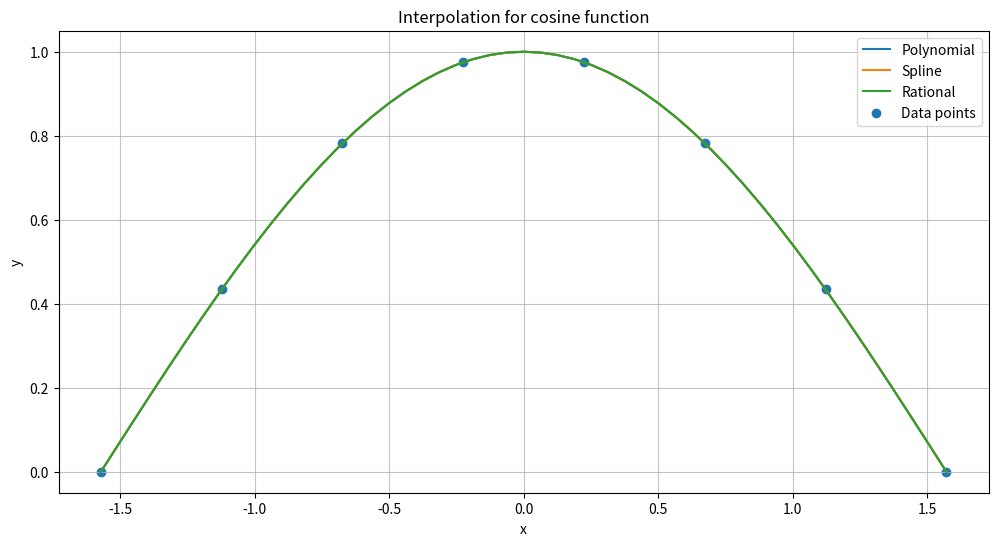
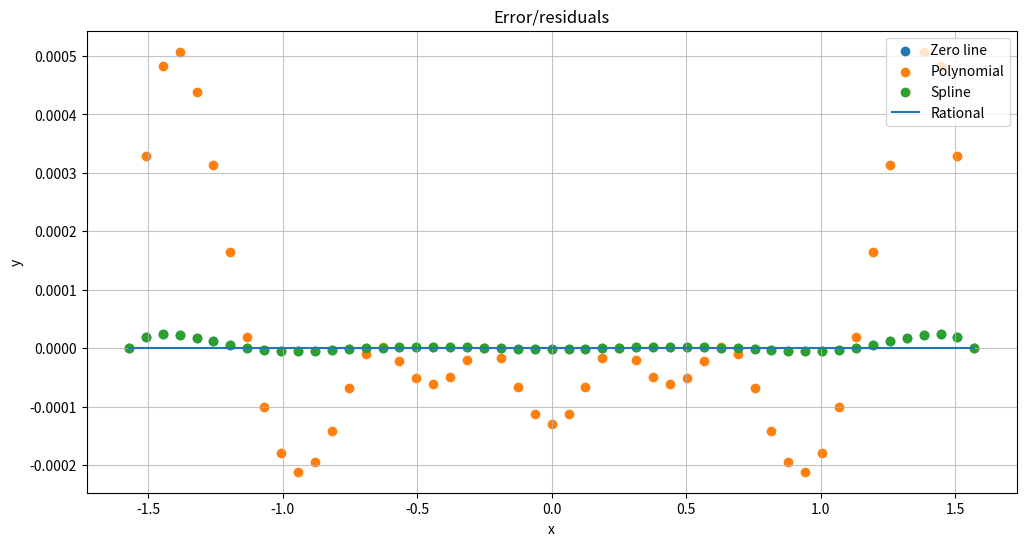
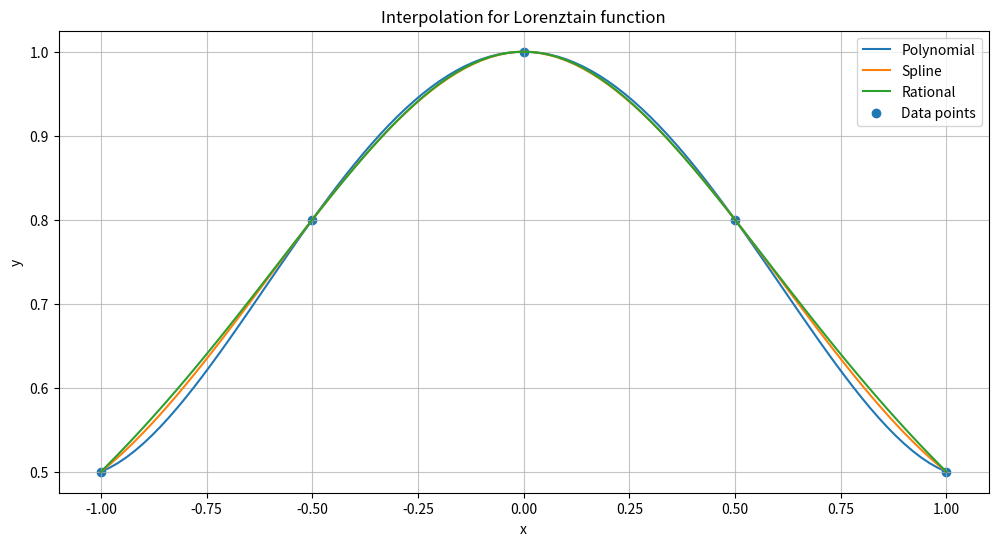
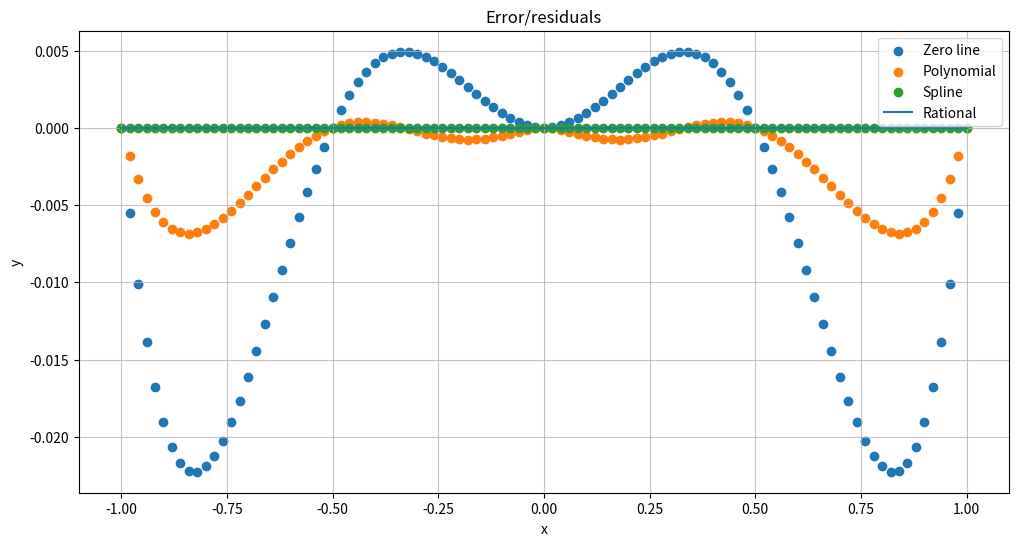
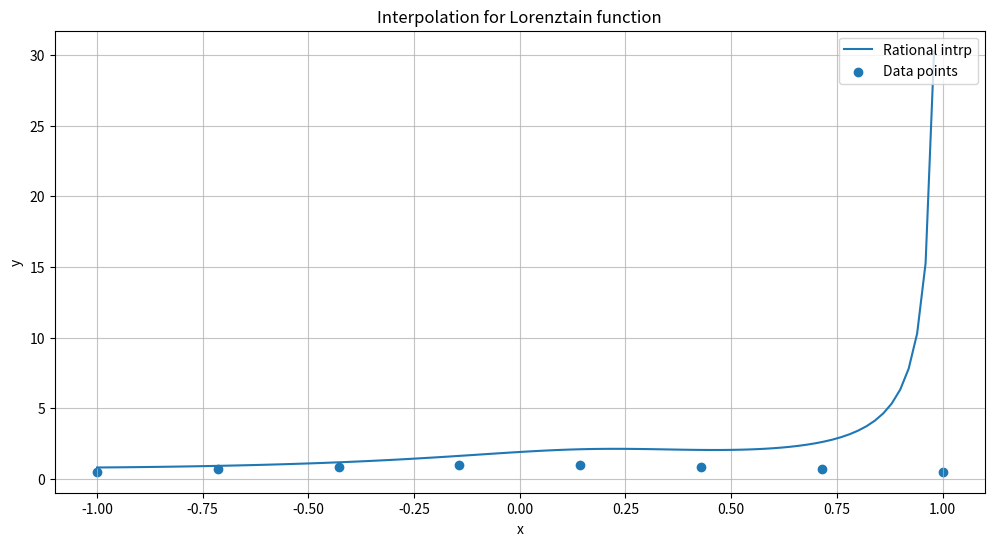
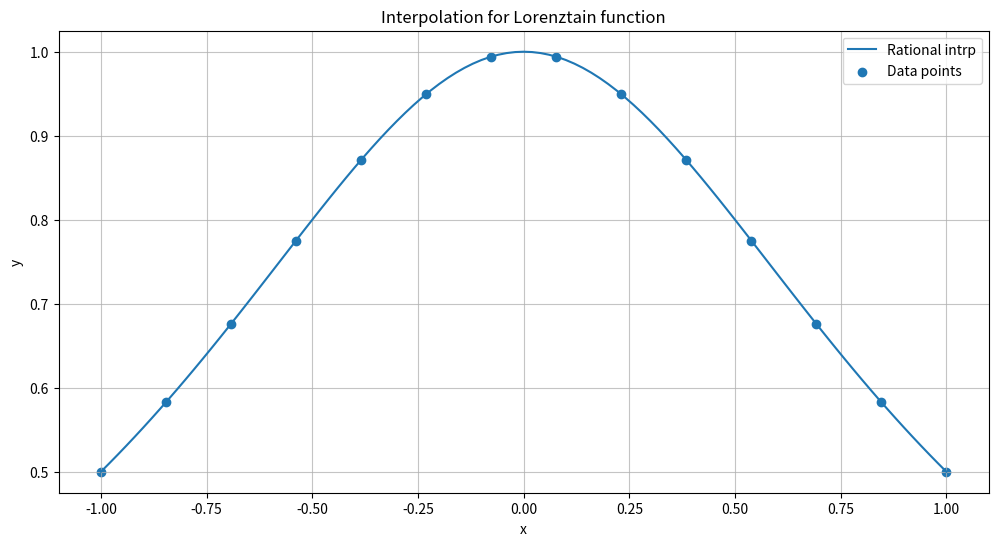

Reproduce these figures in Python, in order.
# -*- coding: utf-8 -*-
"""
Created on Fri Sep 18 10:49:18 2020

@author: hussa
"""
import numpy as np
import matplotlib.pyplot as plt
from scipy import interpolate

def fun1(x):
	return np.cos(x)

def fun2(x):
	return 1/(1+x**2)

# Function for performing polynomial interpolation
def polynm(x,xx,fun):
	y = fun(x)
	polyfit_coeff = np.polyfit(x,y,(len(x)-1))	
	return np.polyval(polyfit_coeff,xx)

# Function for performing spline interpolation
def spline(x,xx,fun):
	y = fun(x)
	spln=interpolate.splrep(x,y)
	return 	interpolate.splev(xx,spln)

# Function for performing rational polynomial interpolation
def rat(x,xx,fun,n,m):
	y = fun(x)
	mat=np.zeros([n+m-1,n+m-1])
	for i in range(n):
		mat[:,i]=x**i
	for i in range(1,m):
		mat[:,i-1+n]=-y*x**i
	pars=np.dot(np.linalg.inv(mat),y)
	p=pars[:n]
	q=pars[n:]
	print('\np = ',p,' q = ',q)
	top=0
	for i in range(len(p)):
		top=top+p[i]*xx**i
	bot=1
	for i in range(len(q)):
		bot=bot+q[i]*xx**(i+1)
	return top/bot	

# Small change in 'rat' to allow singular matrices
def rat_sing(x,xx,fun,n,m):
	y = fun(x)
	mat=np.zeros([n+m-1,n+m-1])
	for i in range(n):
		mat[:,i]=x**i
	for i in range(1,m):
		mat[:,i-1+n]=-y*x**i
	pars=np.dot(np.linalg.pinv(mat),y)
	p=pars[:n]
	q=pars[n:]
	print('\np = ',p)
	print('q = ',q)
	top=0
	for i in range(len(p)):
		top=top+p[i]*xx**i
	bot=1
	for i in range(len(q)):
		bot=bot+q[i]*xx**(i+1)
	return top/bot	

# Function for calling all methods
def interpolation_3types(x,xx,fun,n,m):
	y_poly = polynm(x,xx,fun)
	y_spline = spline(x,xx,fun)
	y_rat = rat(x,xx,fun,n,m)
	return y_poly, y_spline, y_rat

# Fixing the order rational fit with the general expansion of cosine function in mind
n = 8
m = 1
x = np.linspace(-np.pi/2.0,np.pi/2.0,n+m-1)  # x-values (given)
xx = np.linspace(-np.pi/2.0,np.pi/2.0,51) # x-values for interpolating	

print('\n\n\nFirst comparing the performance of the three interpolation methods for cosine fuunction')
y_poly,y_spline,y_rat = interpolation_3types(x,xx,fun1,n,m)
print('\nAs expected, for rational interp. the odd term coefficient are almost zero')

print('\nError in respective methods')
print('Maximum error \nPolynomial\t',np.max(y_poly-fun1(xx)))
print('Spline\t\t',np.max(y_spline-fun1(xx)))
print('Rational\t',np.max(y_rat-fun1(xx)),'\n')
print('Mean error \nPolynomial\t',np.average(y_poly-fun1(xx)))
print('Spline\t\t',np.average(y_spline-fun1(xx)))
print('Rational\t',np.average(y_rat-fun1(xx)),'\n')

print('\nBecause the function is well defined in terms of taylor series expansion the rational and polynomail fit seem to perform equally good and better compared to spline, especially near the edges')
plt.figure(figsize=(12,6))      
plt.title('Interpolation for cosine function')
plt.ylabel('y')
plt.grid(alpha=0.75)
plt.xlabel('x')    
plt.plot(xx, y_poly) 
plt.plot(xx, y_spline) 
plt.plot(xx, y_rat) 
plt.scatter(x, fun1(x)) 
plt.legend(('Polynomial', 'Spline', 'Rational', 'Data points'),loc='upper right')     
plt.show()   
plt.close()

plt.figure(figsize=(12,6))      
plt.title('Error/residuals')
plt.ylabel('y')
plt.grid(alpha=0.75)
plt.xlabel('x')    
plt.scatter(xx, y_poly-fun1(xx)) 
plt.scatter(xx, y_spline-fun1(xx)) 
plt.scatter(xx, y_rat-fun1(xx)) 
plt.plot(x, [0.0 for i in range(len(x))]) 
plt.legend(('Zero line','Polynomial', 'Spline', 'Rational'),loc='upper right')     
plt.show()   
plt.close()


print('\n\nNow for the lorentzian')
# Here the order of m is kept higher cause from the analytic expression of the function we know that the rational
# function will have denominator be 2nd order in x.
n = 1
m = 5
x = np.linspace(-1,1,n+m-1)
xx = np.linspace(-1,1,101)

print('\nHere the performance of rational function is expected to be exceptionally better because the Lorentzian can be exactly expressed in that form')

y_poly,y_spline,y_rat = interpolation_3types(x,xx,fun2,n,m)
print('\nIts clear from the nature of the coefficient that rational interpolation fits perfectly')

plt.figure(figsize=(12,6))      
plt.title('Interpolation for Lorenztain function')
plt.ylabel('y')
plt.grid(alpha=0.75)
plt.xlabel('x')    
plt.plot(xx, y_poly) 
plt.plot(xx, y_spline) 
plt.plot(xx, y_rat) 
plt.scatter(x, fun2(x)) 
plt.legend(('Polynomial', 'Spline', 'Rational', 'Data points'),loc='upper right')     
plt.show()   
plt.close()

plt.figure(figsize=(12,6))      
plt.title('Error/residuals')
plt.ylabel('y')
plt.grid(alpha=0.75)
plt.xlabel('x')    
plt.scatter(xx, y_poly-fun2(xx)) 
plt.scatter(xx, y_spline-fun2(xx)) 
plt.scatter(xx, y_rat-fun2(xx)) 
plt.plot(x, [0.0 for i in range(len(x))]) 
plt.legend(('Zero line','Polynomial', 'Spline', 'Rational'),loc='upper right')     
plt.show()   
plt.close()

print('\nError in respective methods')
print('Maximum error \nPolynomial ',np.max(y_poly-fun2(xx)))
print('Spline ',np.max(y_spline-fun2(xx)))
print('Rational ',np.max(y_rat-fun2(xx)),'\n')
print('Mean error \nPolynomial ',np.average(y_poly-fun2(xx)))
print('Spline ',np.average(y_spline-fun2(xx)))
print('Rational ',np.average(y_rat-fun2(xx)),'\n')

print('There results confirm that rational interpolation works best here, while the others are not so great')
print('\nOne issue with the current algo. is that the degree of the numerator and denominator have to be constrained otherwise leading to issue')
print('Let n=4, m=5 as suggested:')

n = 4
m = 5
x = np.linspace(-1,1,n+m-1)
xx = np.linspace(-1,1,101)
y_poly,y_spline,y_rat = interpolation_3types(x,xx,fun2,n,m)

print('\nClearly the order is all wrong')
plt.figure(figsize=(12,6))      
plt.title('Interpolation for Lorenztain function')
plt.ylabel('y')
plt.grid(alpha=0.75)
plt.xlabel('x')    
plt.plot(xx, y_rat) 
plt.scatter(x, fun2(x)) 
plt.legend(('Rational intrp','Data points'),loc='upper right')     
plt.show()   
plt.close()
print('\nThis problem can be dealt with by modyfying the method to allow for singular matrices')
print('Current method doesnt allow this and thus we dont find zeroes for the coefficient which we expect to be zero')

print('Follwing method takes care of this problem, now trying with n = 5, m = 10')
n = 5
m = 10
x = np.linspace(-1,1,n+m-1)
xx = np.linspace(-1,1,101)

y_rat = rat_sing(x,xx,fun2,n,m)
print('\nAnd now we got back what we initially expected from the coefficients')
plt.figure(figsize=(12,6))      
plt.title('Interpolation for Lorenztain function')
plt.ylabel('y')
plt.grid(alpha=0.75)
plt.xlabel('x')    
plt.plot(xx, y_rat) 
plt.scatter(x, fun2(x)) 
plt.legend(('Rational intrp','Data points'),loc='upper right')     
plt.show()   
plt.close()
print('\nALthough we can see like the case where we have incorrect interpolation we do have non-zero coeff for higher order, but they get suppressed because of the small step size giving back the good fit we had from the lower order result')
